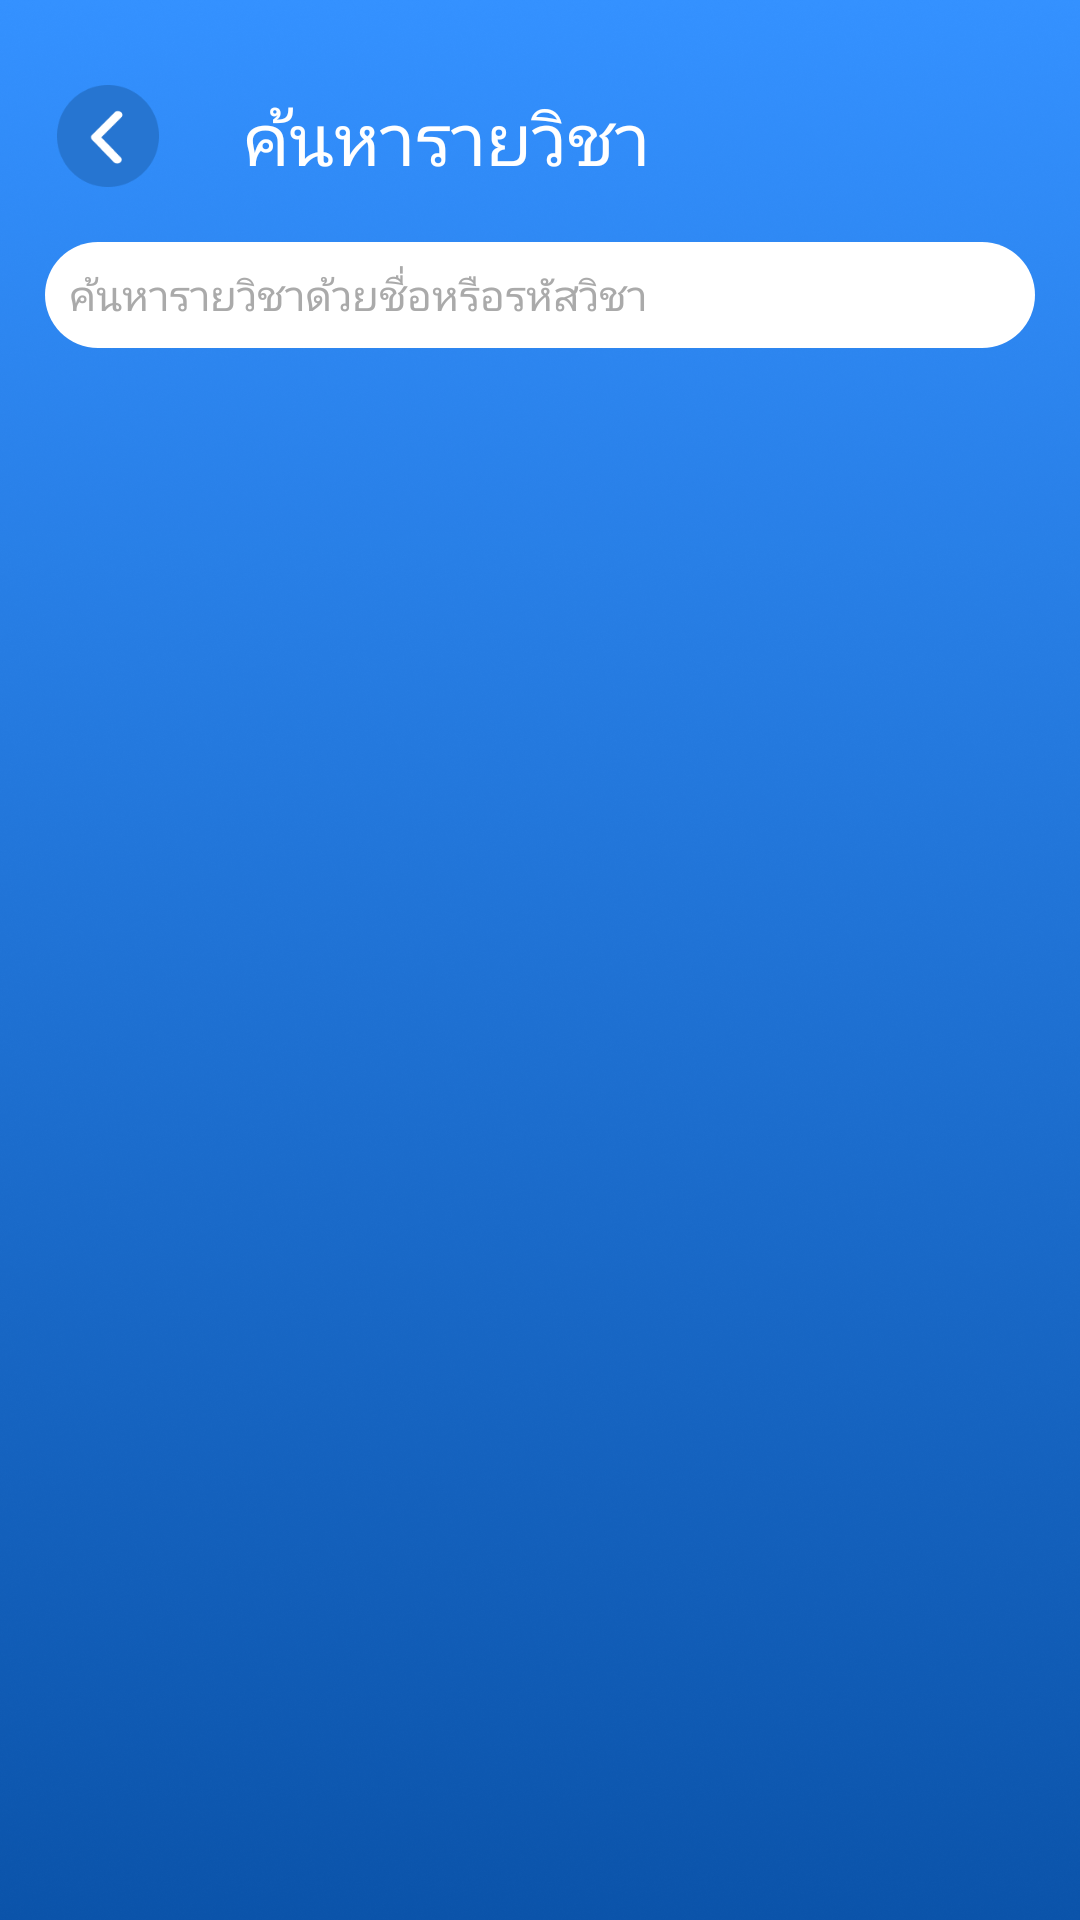

Layout XML and referenced resources for this Android screen:
<!-- AndroidManifest.xml: application theme SplashScreen -->
<!-- res/layout/activity_search_new_page.xml -->
<?xml version="1.0" encoding="utf-8"?>
<RelativeLayout
    xmlns:android="http://schemas.android.com/apk/res/android"
    xmlns:app="http://schemas.android.com/apk/res-auto"
    xmlns:tools="http://schemas.android.com/tools"
    android:layout_width="match_parent"
    android:layout_height="match_parent"
    android:background="@drawable/bg_picture"
    tools:context=".Activities.SearchNewPageActivity">

    
    <RelativeLayout
        android:id="@+id/CV_BackSearchSubject"
        android:layout_width="match_parent"
        android:layout_height="110dp"
        android:layout_marginTop="-10dp"
        android:layout_centerHorizontal="true">

        
        <ImageView
            android:id="@+id/Btn_BackSearchSubject"
            android:layout_centerVertical="true"
            android:layout_width="40dp"
            android:layout_height="34dp"
            android:layout_marginStart="16dp"
            android:layout_marginTop="28dp"
            android:src="@drawable/back_circle_button" />

        <RelativeLayout
            android:id="@+id/LayoutFontSearchSubject"
            android:layout_width="match_parent"
            android:layout_height="wrap_content"
            android:layout_centerVertical="true"
            android:layout_toEndOf="@id/Btn_BackSearchSubject">

            <TextView
                android:id="@+id/imgAddSubject"
                android:layout_width="150dp"
                android:layout_height="wrap_content"
                android:layout_marginTop="2dp"
                android:layout_marginStart="25dp"
                android:textColor="@color/white"
                android:fontFamily="@font/mitr_regular"
                android:textSize="24dp"
                android:text="ค้นหารายวิชา"/>

        </RelativeLayout>

    </RelativeLayout>

    <EditText
        android:id="@+id/search_new_page_box"
        android:layout_width="380dp"
        android:layout_height="wrap_content"
        android:layout_below="@+id/CV_BackSearchSubject"
        android:layout_marginStart="15dp"
        android:layout_marginTop="-20dp"
        android:layout_marginEnd="15dp"
        android:layout_marginBottom="15dp"
        android:background="@drawable/search_view_fill"
        android:drawableLeft="@drawable/ic_baseline_search_24"
        android:drawablePadding="10dp"
        android:drawableTint="@color/dark_gray"
        android:fontFamily="@font/mitr_light"
        android:hint="ค้นหารายวิชาด้วยชื่อหรือรหัสวิชา"
        android:iconifiedByDefault="false"
        android:padding="8dp"
        android:queryBackground="@null"
        android:textColor="@color/white"
        android:textColorHint="@color/dark_gray"
        android:textSize="14dp" />


</RelativeLayout>
<!-- resources referenced by this layout -->
<resources>
  <color name="dark_gray">#AAAAAA</color>
  <color name="white">#FFFFFFFF</color>
  <!-- drawable back_circle_button: png bitmap (drawable-v24, 2749 bytes) -->
  <!-- drawable bg_picture: png bitmap (drawable, 826586 bytes) -->
  <!-- drawable search_view_fill (drawable) -->
  <?xml version="1.0" encoding="utf-8"?>
  <shape xmlns:android="http://schemas.android.com/apk/res/android">
      <solid android:color="@color/white"/>
      <corners android:radius="25dp" />
  
  </shape>
  <style name="SplashScreen" parent="Theme.MaterialComponents.Light.NoActionBar">
          <item name="android:windowBackground">@drawable/splash</item>
          
          <item name="colorPrimary">@color/nav_color</item>
          <item name="colorPrimaryVariant">@color/black</item>
          <item name="colorOnPrimary">@color/black</item>
          
          <item name="colorSecondary">@color/black</item>
          <item name="colorSecondaryVariant">@color/black</item>
          <item name="colorOnSecondary">@color/black</item>
          
          <item name="android:statusBarColor">@color/fui_transparent</item>
          
      </style>
  <!-- drawable splash (drawable) -->
  <layer-list xmlns:android="http://schemas.android.com/apk/res/android">
      <item android:drawable="@drawable/bg_splash_screens" />
      <item
          android:width="306dp"
          android:height="175dp"
          android:drawable="@drawable/logo_2023"
          android:gravity="center" />
  </layer-list>
  <color name="nav_color">#2F8FFF</color>
  <color name="black">#FF000000</color>
  <color name="fui_transparent">#00000000</color>
  <!-- drawable logo_2023: png bitmap (drawable, 316244 bytes) -->
</resources>
